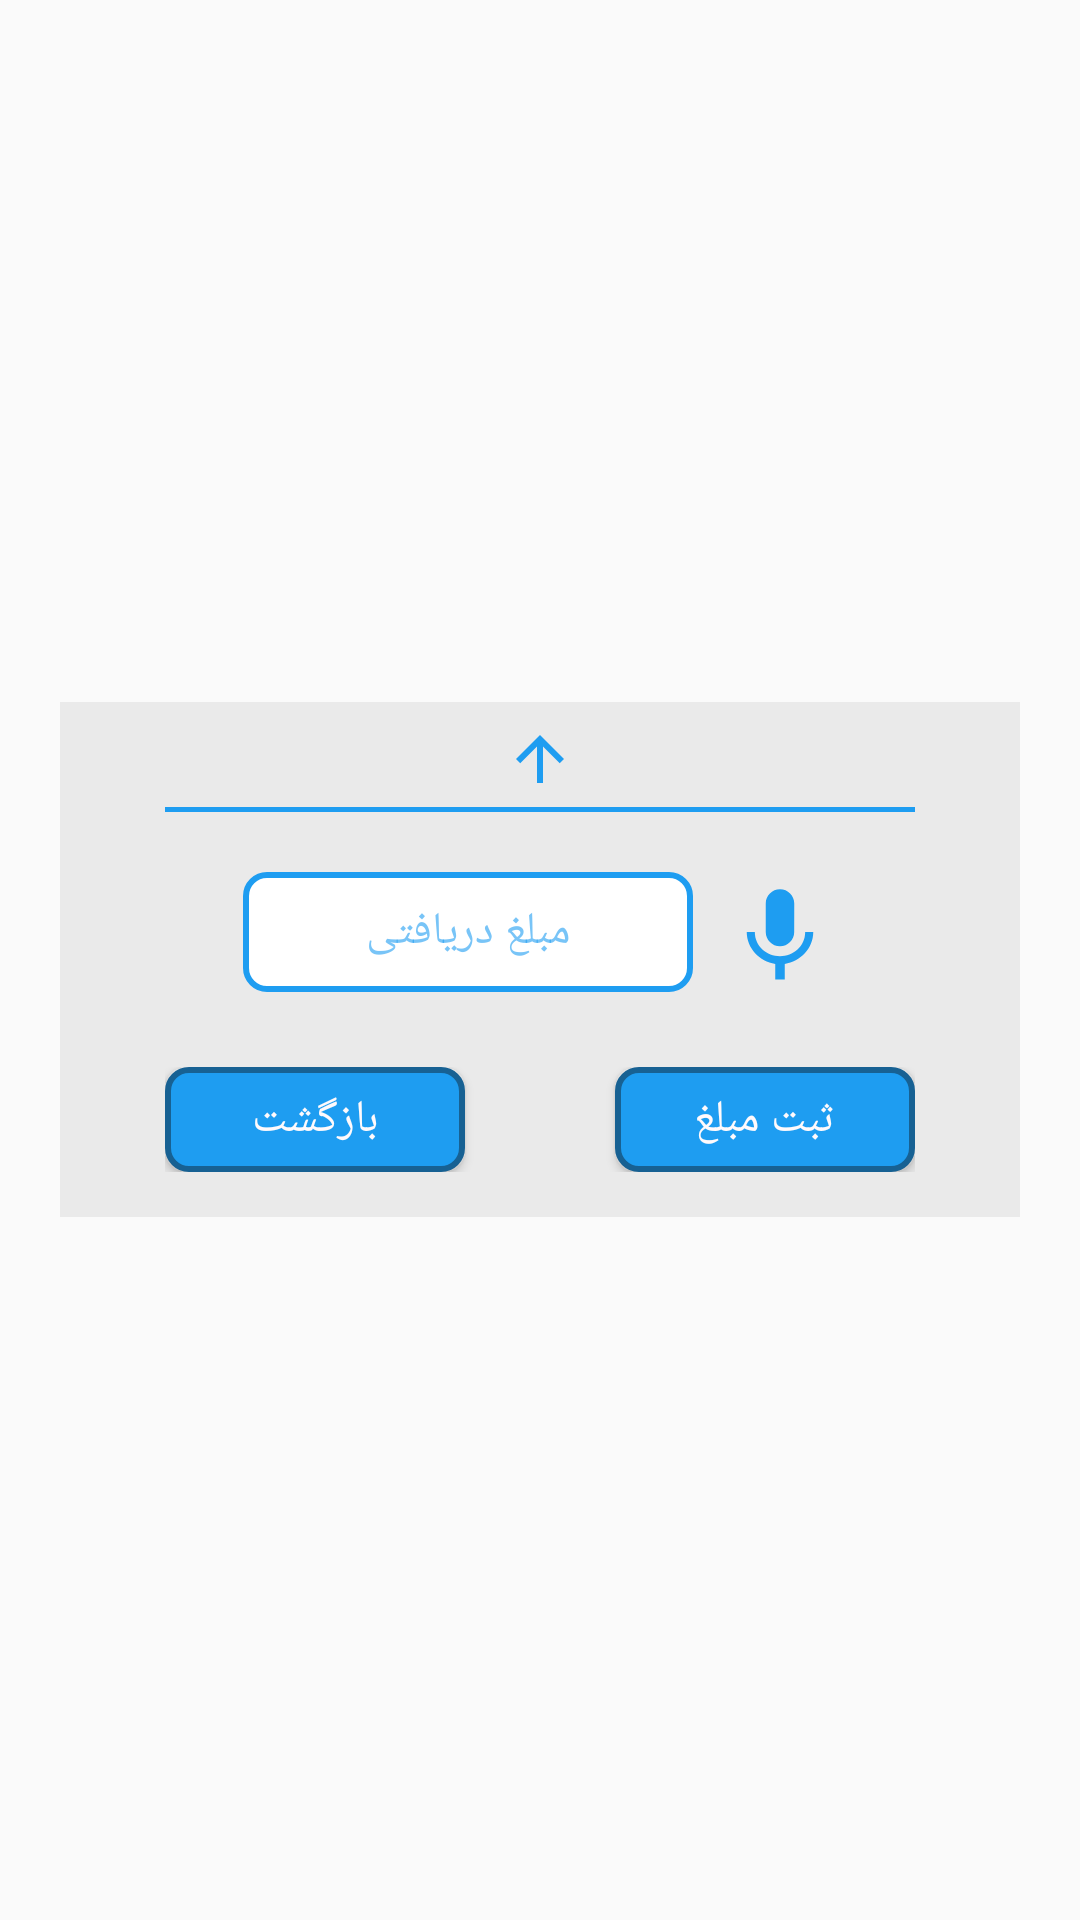

Layout XML and referenced resources for this Android screen:
<!-- AndroidManifest.xml: application theme Theme.TickVision -->
<!-- res/layout/receive_dialog_layout.xml -->
<?xml version="1.0" encoding="utf-8"?>
<RelativeLayout xmlns:android="http://schemas.android.com/apk/res/android"
    xmlns:tools="http://schemas.android.com/tools"
    android:layout_width="match_parent"
    android:layout_height="match_parent"
    android:layoutDirection="rtl">

    <LinearLayout
        android:layout_width="320dp"
        android:layout_height="wrap_content"
        android:layout_centerInParent="true"
        android:orientation="vertical"
        android:background="@color/background"
        tools:ignore="UselessParent">

        <ImageView
            android:layout_width="wrap_content"
            android:layout_height="wrap_content"
            android:layout_gravity="center"
            android:layout_marginTop="7dp"
            android:src="@drawable/receive"
            tools:ignore="ContentDescription,ImageContrastCheck" />

        <View
            android:layout_width="250dp"
            android:layout_height="1.5dp"
            android:layout_gravity="center"
            android:layout_marginTop="4dp"
            android:background="@color/accentColor" />


        <LinearLayout
            android:layout_width="wrap_content"
            android:layout_height="wrap_content"
            android:layout_marginTop="20dp"
            android:layout_gravity="center"
            android:orientation="horizontal">

            <ImageView
                android:id="@+id/btn_voice_receive"
                android:layout_width="wrap_content"
                android:layout_height="match_parent"
                android:layout_gravity="center"
                android:layout_marginEnd="10dp"
                android:src="@drawable/blue_voice_icon"
                tools:ignore="ContentDescription,ImageContrastCheck" />

            <EditText
                android:id="@+id/edt_receive"
                android:layout_width="150dp"
                android:layout_height="40dp"
                android:layout_gravity="center"
                android:background="@drawable/edt_background_blue"
                android:fontFamily="@font/iran_sans"
                android:gravity="center"
                android:hint="@string/receive"
                android:textColor="@color/accentColor"
                android:inputType="number"
                android:textColorHint="#991E9DF1"
                android:textCursorDrawable="@drawable/blue_cursor"
                android:textSize="@dimen/normalTextSize"
                tools:ignore="Autofill,TouchTargetSizeCheck,TextContrastCheck" />

        </LinearLayout>

        <LinearLayout
            android:layout_width="wrap_content"
            android:layout_height="wrap_content"
            android:orientation="horizontal"
            android:layout_gravity="center"
            android:layout_marginBottom="15dp"
            android:layout_marginTop="25dp">

            <Button
                android:id="@+id/btn_ok_receive"
                android:layout_width="100dp"
                android:layout_height="35dp"
                android:layout_gravity="start"
                android:background="@drawable/btn_background_blue"
                android:fontFamily="@font/iran_sans_bold"
                android:text="@string/savePrice"
                android:textColor="@color/primaryUltraLightColor"
                android:textSize="@dimen/normalTextSize"
                tools:ignore="TouchTargetSizeCheck,TextContrastCheck" />
            <View
                android:layout_width="50dp"
                android:layout_height="1dp"/>

            <Button
                android:id="@+id/btn_cancel_receive"
                android:layout_width="100dp"
                android:layout_height="35dp"
                android:layout_gravity="end"
                android:background="@drawable/btn_background_blue"
                android:fontFamily="@font/iran_sans_bold"
                android:text="@string/cancelText"
                android:textColor="@color/primaryUltraLightColor"
                android:textSize="@dimen/normalTextSize"
                tools:ignore="TouchTargetSizeCheck,TextContrastCheck" />

        </LinearLayout>

    </LinearLayout>

</RelativeLayout>
<!-- resources referenced by this layout -->
<resources>
  <color name="accentColor">#1E9DF1</color>
  <color name="background">#EAEAEA</color>
  <color name="primaryUltraLightColor">#FFFAFC</color>
  <dimen name="normalTextSize">15sp</dimen>
  <!-- drawable blue_cursor (drawable) -->
  <?xml version="1.0" encoding="utf-8"?>
  <shape xmlns:android="http://schemas.android.com/apk/res/android">
      <size android:width="3dp"/>
      <solid android:color="@color/accentColor"/>
  </shape>
  <!-- drawable blue_voice_icon (drawable) -->
  <vector android:height="38dp"
      android:viewportHeight="24" android:viewportWidth="24"
      android:width="38dp" xmlns:android="http://schemas.android.com/apk/res/android">
      <path android:fillColor="@color/accentColor" android:pathData="M12,15c1.66,0 2.99,-1.34 2.99,-3L15,6c0,-1.66 -1.34,-3 -3,-3S9,4.34 9,6v6c0,1.66 1.34,3 3,3zM17.3,12c0,3 -2.54,5.1 -5.3,5.1S6.7,15 6.7,12L5,12c0,3.42 2.72,6.23 6,6.72L11,22h2v-3.28c3.28,-0.48 6,-3.3 6,-6.72h-1.7z"/>
  </vector>
  <!-- drawable btn_background_blue (drawable) -->
  <?xml version="1.0" encoding="utf-8"?>
  <shape android:shape="rectangle" xmlns:android="http://schemas.android.com/apk/res/android">
      <solid android:color="@color/accentColor"/>
      <stroke android:color="@color/accentDarkColor" android:width="2dp"/>
      <corners android:radius="7dp"/>
  </shape>
  <!-- drawable edt_background_blue (drawable) -->
  <?xml version="1.0" encoding="utf-8"?>
  <shape android:shape="rectangle" xmlns:android="http://schemas.android.com/apk/res/android">
      <solid android:color="@color/white"/>
      <stroke android:color="@color/accentColor" android:width="2dp"/>
      <corners android:radius="7dp"/>
  </shape>
  <!-- drawable receive (drawable) -->
  <vector android:height="24dp"
      android:viewportHeight="24" android:viewportWidth="24"
      android:width="24dp" xmlns:android="http://schemas.android.com/apk/res/android">
      <path android:fillColor="@color/accentColor" android:pathData="M4,12l1.41,1.41L11,7.83V20h2V7.83l5.58,5.59L20,12l-8,-8 -8,8z"/>
  </vector>
  <string name="cancelText">بازگشت</string>
  <string name="receive">مبلغ دریافتی</string>
  <string name="savePrice">ثبت مبلغ</string>
  <style name="Theme.TickVision" parent="Theme.AppCompat.Light.NoActionBar">
          <item name="colorPrimary">@color/primaryColor</item>
          <item name="colorPrimaryDark">@color/primaryDarkColor</item>
          <item name="android:colorAccent">@color/accentColor</item>
          <item name="colorButtonNormal">@color/primaryColor</item>
          <item name="mtf_backgroundColor">@color/primaryColor</item>
          <item name="mtf_labelColor">@color/disable</item>
      </style>
  <color name="accentDarkColor">#176193</color>
  <color name="white">#FFFFFFFF</color>
  <color name="primaryColor">#AD1457</color>
  <color name="primaryDarkColor">#800F40</color>
  <color name="disable">#BFEC9DC0</color>
</resources>
